4-way image classification set "半导体芯片表面缺陷检测(预处理后)" from GitHub (Baird-Li/Lizhipeng1); label vocabulary: ZF scratch, broken, pin break, scratch.

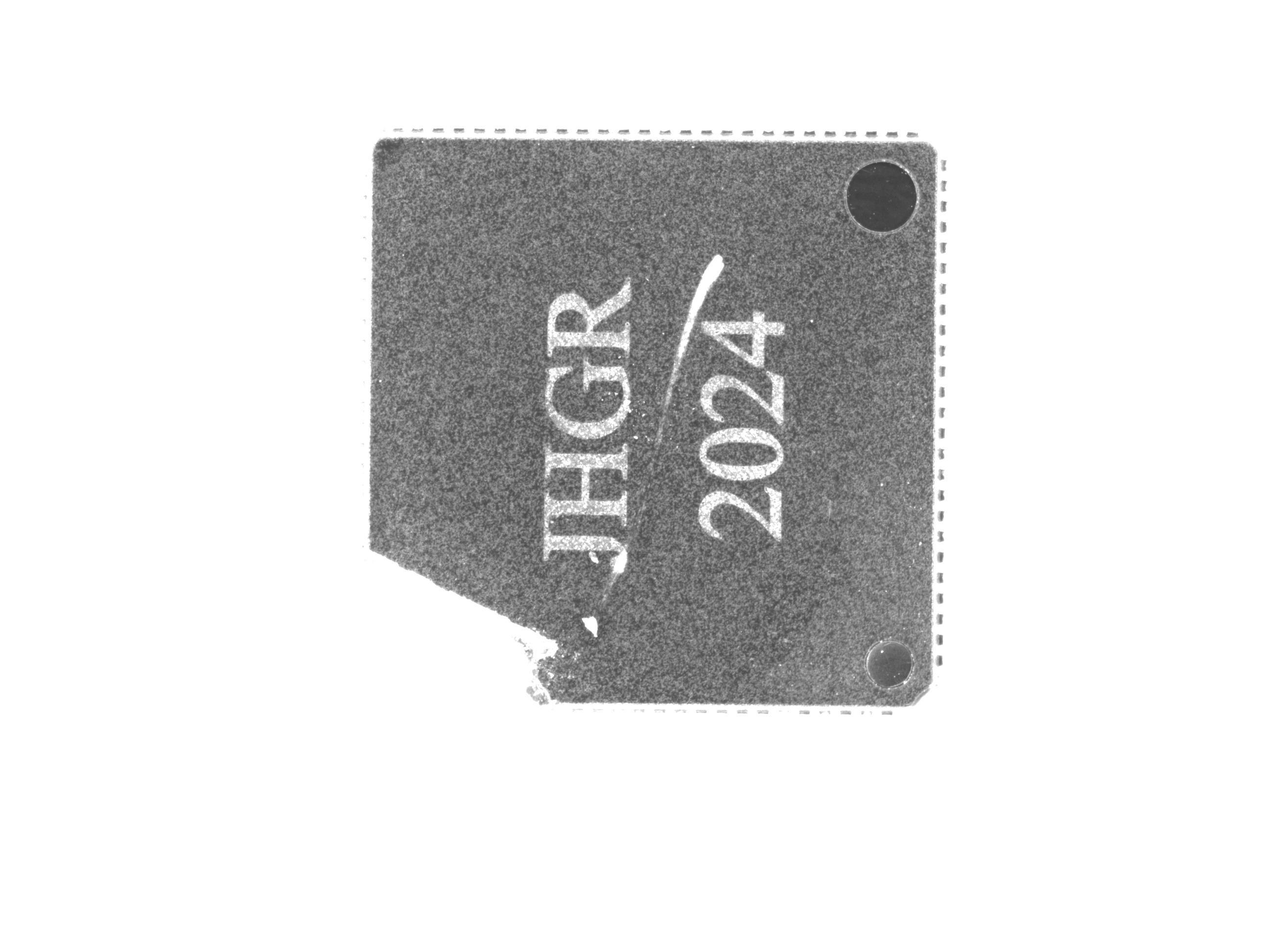
Label: ZF scratch

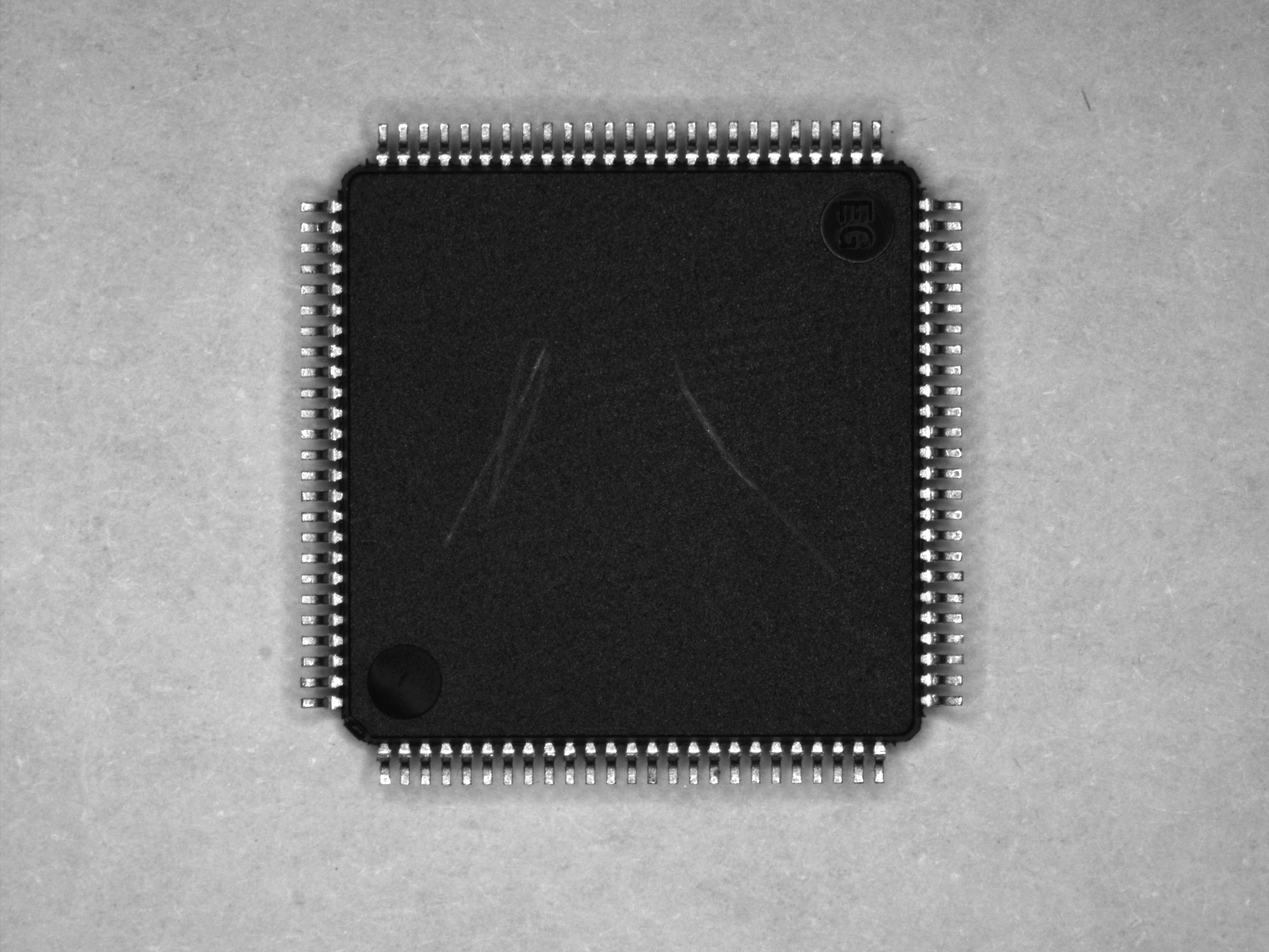
Label: scratch

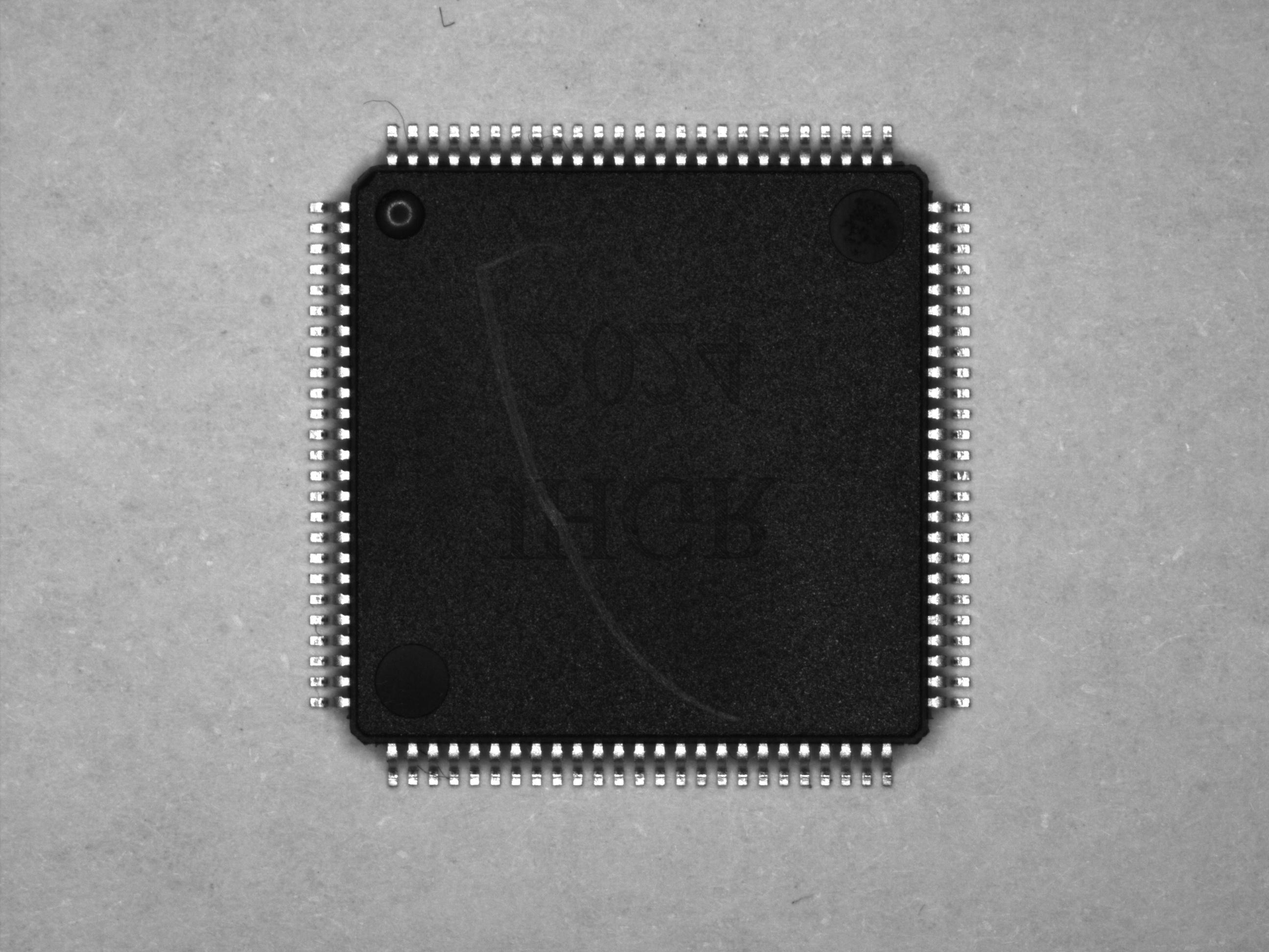
Label: scratch

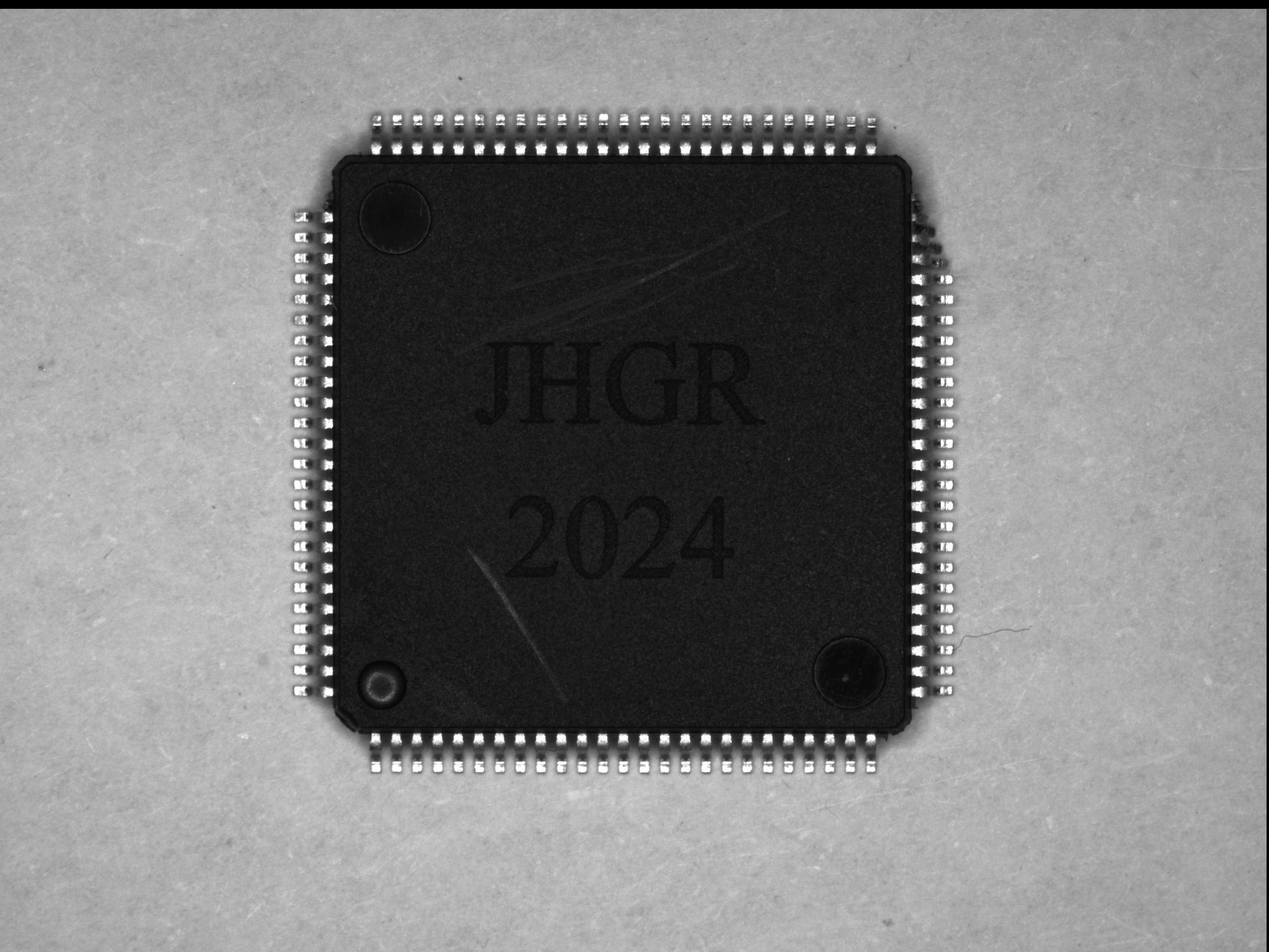
Label: pin break

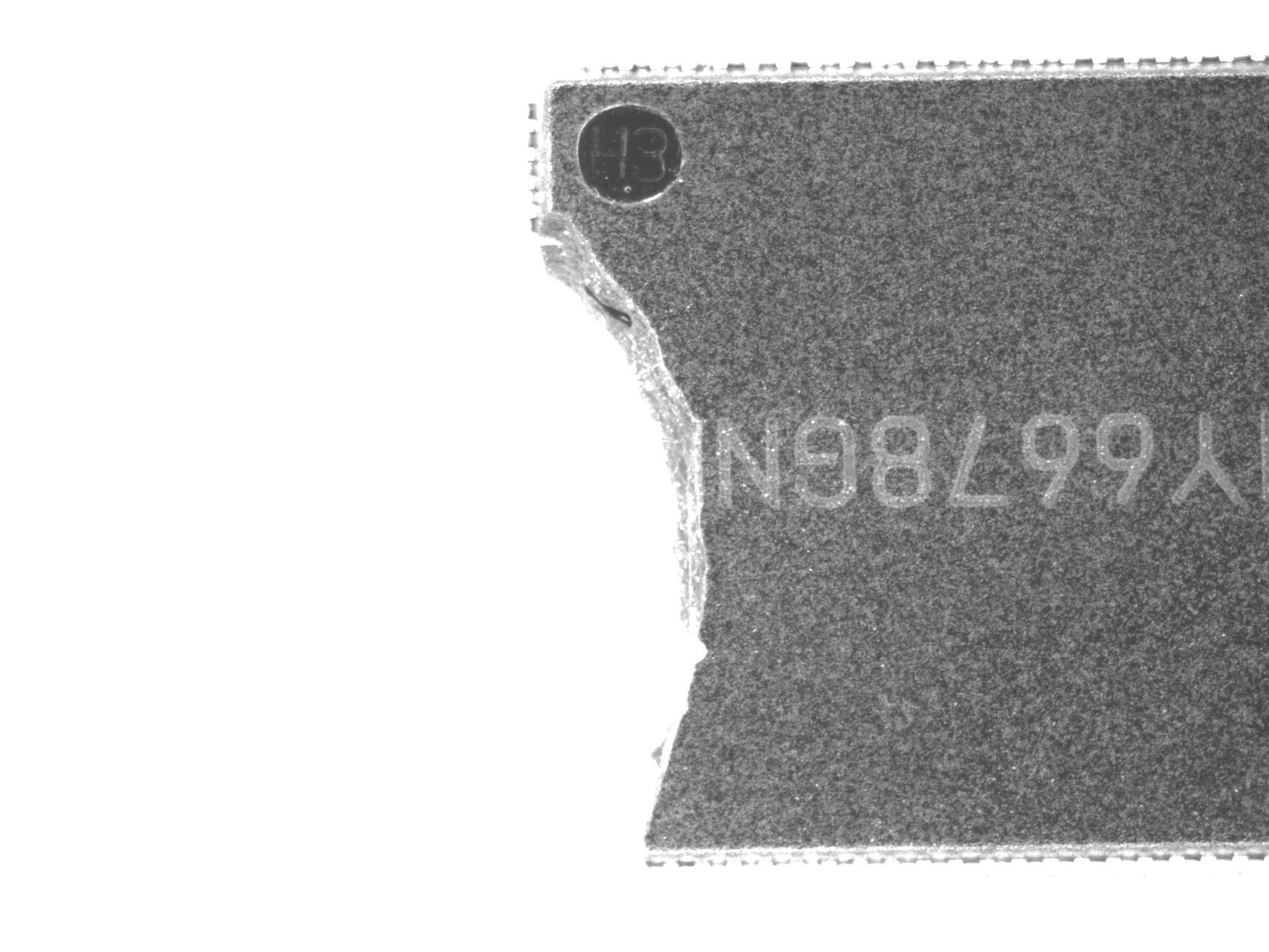
Label: broken

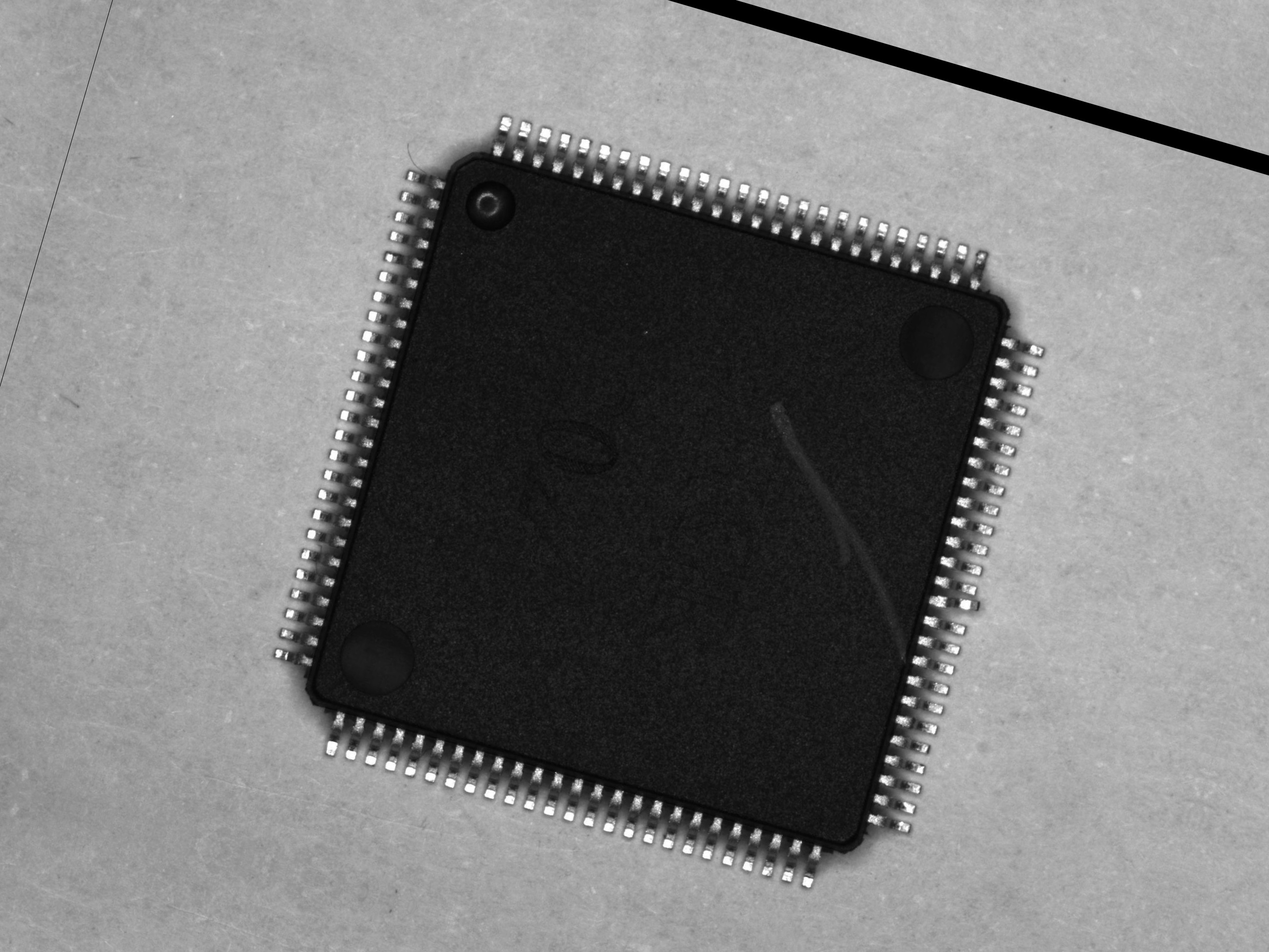
Label: pin break
